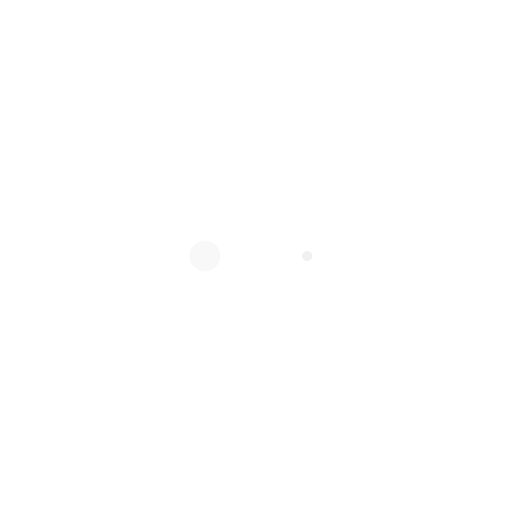
t = 0.00 s
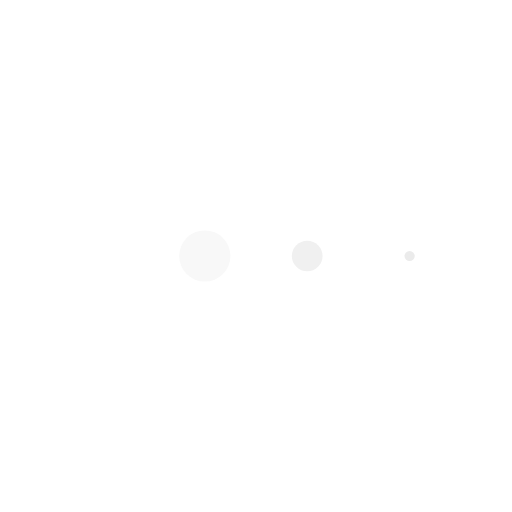
t = 0.13 s
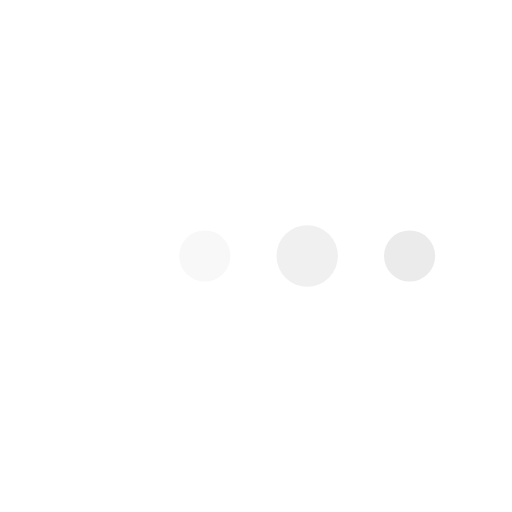
t = 0.38 s
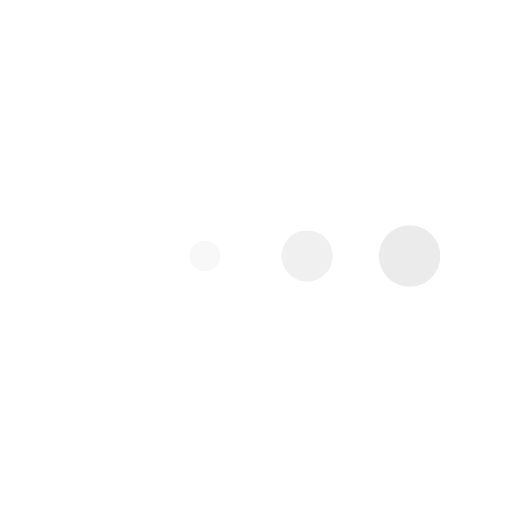
t = 0.50 s
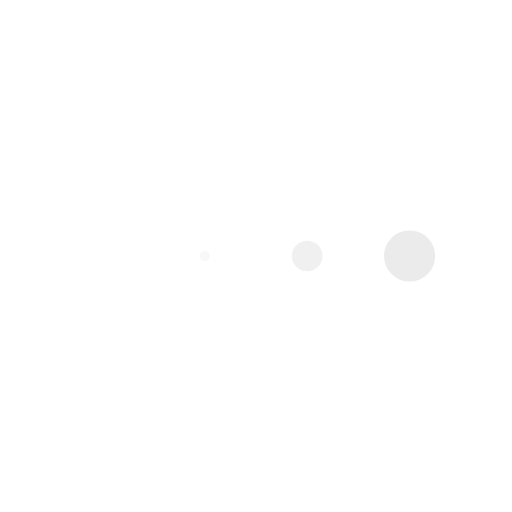
t = 0.63 s
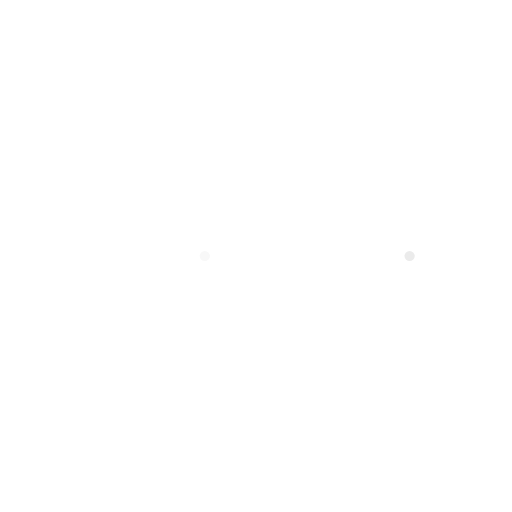
t = 0.88 s

The animated SVG that drew these frames (rendered in a browser with its animation timeline set to each time). Animation: 4 SMIL elements (animateTransform=4); one cycle of 1.00 s, repeats indefinitely.

<svg xmlns="http://www.w3.org/2000/svg" viewBox="0 0 100 100" preserveAspectRatio="xMidYMid" width="200" height="200" style="shape-rendering: auto; display: block; background: transparent;" xmlns:xlink="http://www.w3.org/1999/xlink"><g><g transform="translate(20 50)">
<circle fill="#ffffff" r="6" cy="0" cx="0">
  <animateTransform repeatCount="indefinite" dur="1s" keyTimes="0;0.5;1" values="0;1;0" keySplines="0.3 0 0.7 1;0.3 0 0.7 1" calcMode="spline" begin="-0.375s" type="scale" attributeName="transform"></animateTransform>
</circle>
</g><g transform="translate(40 50)">
<circle fill="#f8f8f8" r="6" cy="0" cx="0">
  <animateTransform repeatCount="indefinite" dur="1s" keyTimes="0;0.5;1" values="0;1;0" keySplines="0.3 0 0.7 1;0.3 0 0.7 1" calcMode="spline" begin="-0.25s" type="scale" attributeName="transform"></animateTransform>
</circle>
</g><g transform="translate(60 50)">
<circle fill="#f0f0f0" r="6" cy="0" cx="0">
  <animateTransform repeatCount="indefinite" dur="1s" keyTimes="0;0.5;1" values="0;1;0" keySplines="0.3 0 0.7 1;0.3 0 0.7 1" calcMode="spline" begin="-0.125s" type="scale" attributeName="transform"></animateTransform>
</circle>
</g><g transform="translate(80 50)">
<circle fill="#ebebeb" r="6" cy="0" cx="0">
  <animateTransform repeatCount="indefinite" dur="1s" keyTimes="0;0.5;1" values="0;1;0" keySplines="0.3 0 0.7 1;0.3 0 0.7 1" calcMode="spline" begin="0s" type="scale" attributeName="transform"></animateTransform>
</circle>
</g><g></g></g><!-- [ldio] generated by https://loading.io --></svg>
